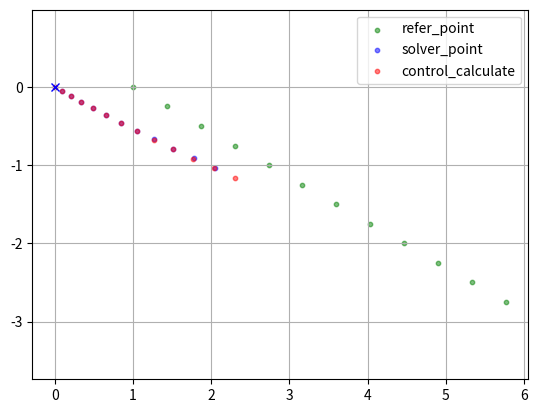

Here is the Python script that generated this plot:
#!/usr/bin/env python
import matplotlib.pyplot as plt
import os
from math import *

pwd = os.getcwd()

dt = 0.1
x = 0
y = 0
phi = -0.523599
v = 1
w = 0
#ipopt
refer_point = [(1, 0), (1.43301, -0.25), (1.86603, -0.5), (2.29904, -0.75), (2.73205, -1), (3.16506, -1.25), (3.59808, -1.5), (4.03109, -1.75), (4.4641, -2), (4.89711, -2.25), (5.33013, -2.5), (5.76314, -2.75)]
solver_point = [(-4.86791e-16, 1.59963e-16), (0.0952628, -0.055), (0.208028, -0.119683), (0.338684, -0.193366), (0.487568, -0.275423), (0.65495, -0.365331), (0.841021, -0.462684), (1.04591, -0.567175), (1.26973, -0.678567), (1.51254, -0.79665), (1.77091, -0.919535), (2.03769, -1.04368)]
control_list = [(2, 0.562588), (2, 0.333539), (2, 0.161999), (2, 0.043995), (2, -0.0275141), (2, -0.0615443), (2, -0.0680569), (2, -0.0570659), (2, -0.037885), (1.22076, -0.0184902), (0.408584, -0.00481729)]
#snopt
solver_point = [(0, 0), (0.0952628, -0.055), (0.208028, -0.119683), (0.338684, -0.193366), (0.487568, -0.275423), (0.65495, -0.365332), (0.841021, -0.462685), (1.04591, -0.567177), (1.26973, -0.678569), (1.51254, -0.796652), (1.7709, -0.919538), (2.03768, -1.04368)]
control_list = [(2, 0.562576), (2, 0.333524), (2, 0.161973), (2, 0.0439775), (2, -0.0275128), (2, -0.0615247), (2, -0.0680274), (2, -0.0570375), (2, -0.0378654), (1.22076, -0.0184811), (0.408584, -0.00481516)]
#acado
solver_point = [(0, 0), (0.0953172, -0.0549055), (0.208311, -0.119189), (0.339337, -0.192209), (0.4887, -0.27339), (0.656634, -0.36226), (0.843308, -0.45845), (1.04884, -0.561678), (1.27332, -0.671709), (1.51684, -0.788325), (1.77596, -0.909646), (2.04259, -1.03173)]
control_list = [(2, 0.568865), (2, 0.340614), (2, 0.168055), (2, 0.0480895), (2, -0.0255988), (2, -0.0615), (2, -0.0692592), (2, -0.058775), (2, -0.0394284), (1.22287, -0.0194029), (0.205319, -0.00252389), (0.205319, -0.00252389)]

calculate_point = [(x, y, phi, v, w)]
for c in control_list:
    x += (cos(phi) * dt * v + cos(phi) * dt ** 2 / 2 * c[0])
    y += (sin(phi) * dt * v + sin(phi) * dt ** 2 / 2 * c[0])
    phi += (dt * w + dt ** 2 / 2 * c[1])
    v += dt * c[0]
    w += dt * c[1]
    calculate_point.append((x, y, phi, v, w))

### vehicle origin point
plt.plot(0.0, 0.0, 'xb')
### refer_point
plt.scatter([r[0] for r in refer_point], [r[1] for r in refer_point],
            s=10, color='green', alpha=0.5, label="refer_point")
### solver_point
plt.scatter([c[0] for c in solver_point], [c[1] for c in solver_point],
            s=10, color='blue', alpha=0.5, label="solver_point")
### use control calculate points
plt.scatter([c[0] for c in calculate_point], [c[1] for c in calculate_point],
            color='red', s=10, alpha=0.5, label="control_calculate")
plt.legend()
plt.axis('equal')
plt.grid(True)
plt.show()
